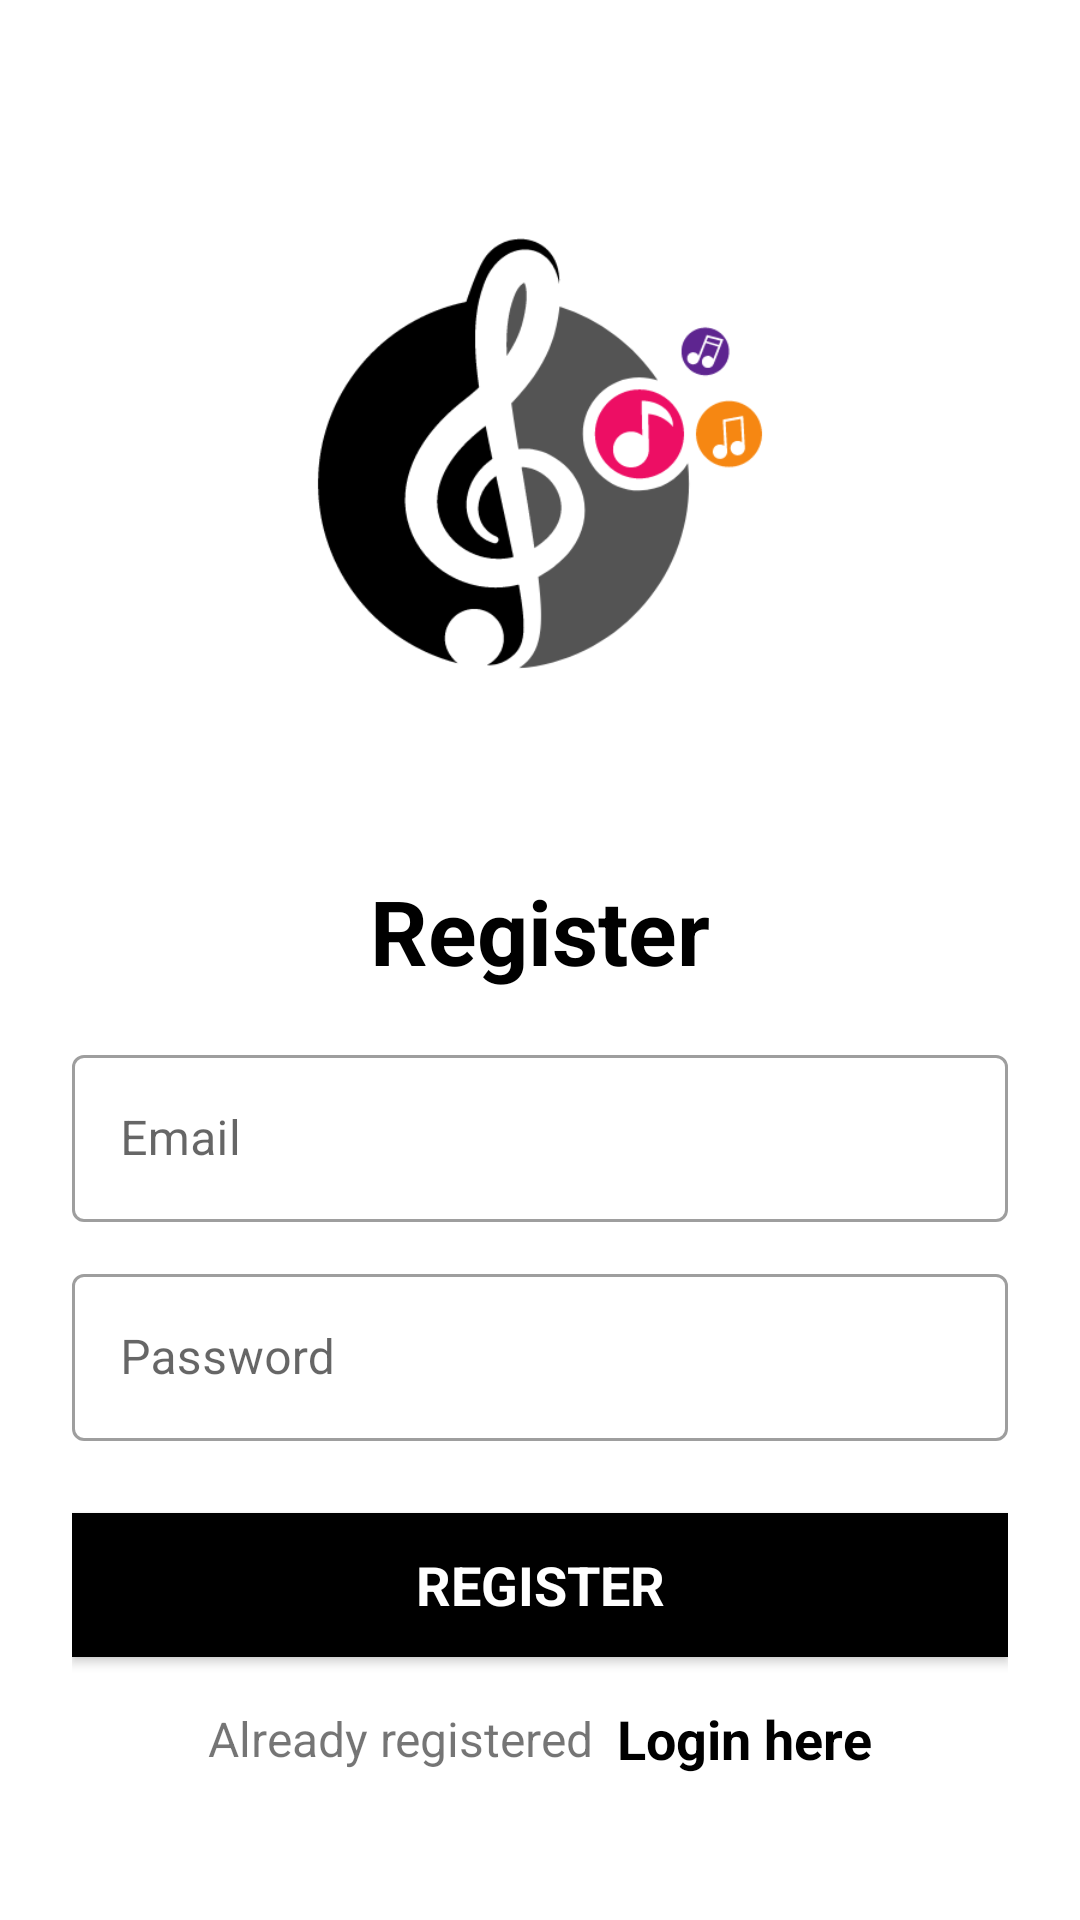

Layout XML and referenced resources for this Android screen:
<!-- AndroidManifest.xml: application theme Theme.FinalProject -->
<!-- res/layout/activity_register.xml -->
<?xml version="1.0" encoding="utf-8"?>
<LinearLayout xmlns:android="http://schemas.android.com/apk/res/android"
    xmlns:app="http://schemas.android.com/apk/res-auto"
    xmlns:tools="http://schemas.android.com/tools"
    android:layout_width="match_parent"
    android:layout_height="match_parent"
    android:orientation="vertical"
    android:padding="24dp"
    tools:context=".RegisterActivity">

    <ImageView
        android:id="@+id/imageView"
        android:layout_width="200dp"
        android:layout_height="200dp"
        android:layout_gravity="center"
        android:layout_marginTop="25dp"
        android:src="@drawable/logowithoutname"/>

    <LinearLayout
        android:layout_width="match_parent"
        android:layout_height="match_parent"
        android:orientation="vertical"
        android:layout_gravity="center"
        android:layout_marginTop="25dp">

        <TextView
            android:layout_width="match_parent"
            android:layout_height="wrap_content"
            android:text="Register"
            android:textSize="30sp"
            android:textStyle="bold"
            android:textColor="@color/black"
            android:gravity="center_horizontal"
            android:layout_marginVertical="16dp"/>


        <com.google.android.material.textfield.TextInputLayout
            android:layout_width="match_parent"
            style="@style/Widget.MaterialComponents.TextInputLayout.OutlinedBox"
            android:layout_height="wrap_content">

            <com.google.android.material.textfield.TextInputEditText
                android:id="@+id/etRegEmail"
                android:layout_width="match_parent"
                android:layout_height="wrap_content"
                android:hint="Email"
                android:inputType="textEmailAddress"/>
        </com.google.android.material.textfield.TextInputLayout>


        <com.google.android.material.textfield.TextInputLayout
            android:layout_width="match_parent"
            style="@style/Widget.MaterialComponents.TextInputLayout.OutlinedBox"
            android:layout_height="wrap_content"
            android:layout_marginTop="12dp">

            <com.google.android.material.textfield.TextInputEditText
                android:id="@+id/etRegPass"
                android:layout_width="match_parent"
                android:layout_height="wrap_content"
                android:hint="Password"
                android:inputType="textPassword"/>
        </com.google.android.material.textfield.TextInputLayout>

        <androidx.appcompat.widget.AppCompatButton
            android:id="@+id/btnRegister"
            android:layout_width="match_parent"
            android:layout_height="wrap_content"
            android:layout_marginTop="24dp"
            android:background="@color/black"
            android:textColor="#FFFFFF"
            android:textStyle="bold"
            android:textAppearance="@style/TextAppearance.AppCompat.Medium"
            android:text="REGISTER" />

        <LinearLayout
            android:layout_width="match_parent"
            android:layout_height="wrap_content"
            android:layout_marginTop="15dp"
            android:gravity="center"
            android:orientation="horizontal">

            <TextView
                android:layout_width="wrap_content"
                android:layout_height="wrap_content"
                android:text="Already registered"
                android:textSize="16sp"/>

            <TextView
                android:id="@+id/tvLoginHere"
                android:layout_width="wrap_content"
                android:layout_height="wrap_content"
                android:layout_marginLeft="8dp"
                android:text="Login here"
                android:textColor="@color/black"
                android:textSize="18sp"
                android:textStyle="bold" />

        </LinearLayout>

    </LinearLayout>

</LinearLayout>
<!-- resources referenced by this layout -->
<resources>
  <!-- drawable logowithoutname: png bitmap (drawable, 21429 bytes) -->
  <style name="Theme.FinalProject" parent="Theme.MaterialComponents.DayNight.DarkActionBar">
          
          <item name="colorPrimary">@color/purple_500</item>
          <item name="colorPrimaryVariant">@color/purple_700</item>
          <item name="colorOnPrimary">@color/white</item>
          
          <item name="colorSecondary">@color/teal_200</item>
          <item name="colorSecondaryVariant">@color/teal_700</item>
          <item name="colorOnSecondary">@color/black</item>
          
          <item name="android:statusBarColor" tools:targetApi="l">?attr/colorPrimaryVariant</item>
          
      </style>
  <!-- not gathered from this repository: default colours our renderer supplied (Android Studio template values) -->
  <color name="purple_500">#FF6200EE</color>
  <color name="purple_700">#FF3700B3</color>
  <color name="teal_200">#FF03DAC5</color>
  <color name="teal_700">#FF018786</color>
  <color name="black">#FF000000</color>
  <color name="white">#FFFFFFFF</color>
</resources>
